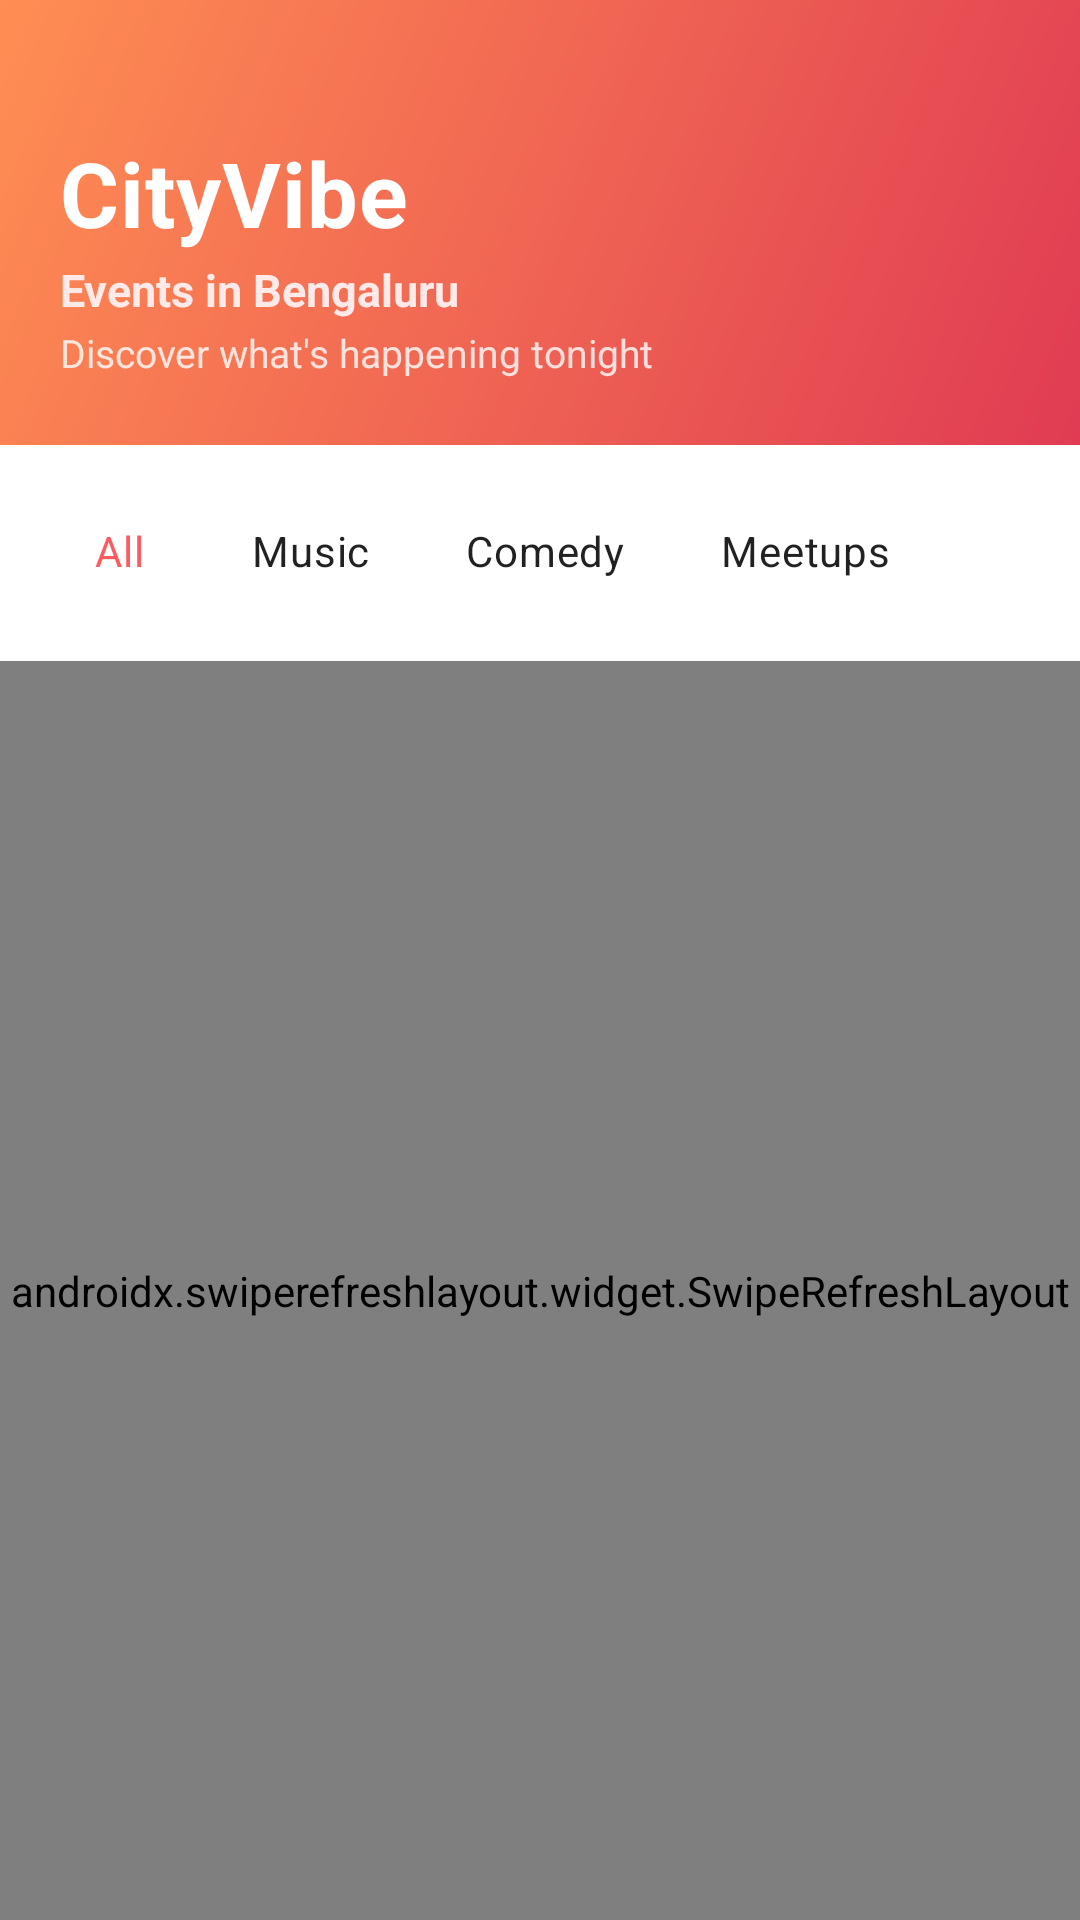

Here is an Android app screen rendered from its layout file. Give the layout XML and the strings, colors and styles it references.
<!-- AndroidManifest.xml: application theme Theme.CityVibe -->
<!-- res/layout/activity_home.xml -->
<?xml version="1.0" encoding="utf-8"?>
<LinearLayout xmlns:android="http://schemas.android.com/apk/res/android"
    xmlns:app="http://schemas.android.com/apk/res-auto"
    android:layout_width="match_parent"
    android:layout_height="match_parent"
    android:orientation="vertical"
    android:background="@color/bg">

    
    <LinearLayout
        android:layout_width="match_parent"
        android:layout_height="wrap_content"
        android:orientation="vertical"
        android:background="@drawable/bg_header_gradient"
        android:paddingHorizontal="20dp"
        android:paddingTop="44dp"
        android:paddingBottom="22dp">

        <TextView
            android:id="@+id/tvAppName"
            android:layout_width="wrap_content"
            android:layout_height="wrap_content"
            android:text="@string/app_name"
            android:textColor="@color/white"
            android:textSize="30sp"
            android:textStyle="bold"
            android:letterSpacing="0.01" />

        <TextView
            android:id="@+id/tvCity"
            android:layout_width="wrap_content"
            android:layout_height="wrap_content"
            android:layout_marginTop="2dp"
            android:text="@string/city_header"
            android:textColor="#FFFFE9E9"
            android:textSize="15sp"
            android:textStyle="bold"
            android:drawablePadding="4dp" />

        <TextView
            android:layout_width="wrap_content"
            android:layout_height="wrap_content"
            android:layout_marginTop="2dp"
            android:text="@string/tagline"
            android:textColor="#CCFFFFFF"
            android:textSize="13sp" />
    </LinearLayout>

    
    <HorizontalScrollView
        android:layout_width="match_parent"
        android:layout_height="wrap_content"
        android:background="@color/surface"
        android:scrollbars="none"
        android:fillViewport="true">

        <com.google.android.material.chip.ChipGroup
            android:id="@+id/chipGroupCategories"
            android:layout_width="wrap_content"
            android:layout_height="wrap_content"
            android:paddingHorizontal="16dp"
            android:paddingVertical="12dp"
            app:singleLine="true"
            app:singleSelection="true"
            app:selectionRequired="true">

            <com.google.android.material.chip.Chip
                android:id="@+id/chipAll"
                style="@style/CityVibe.Chip"
                android:layout_width="wrap_content"
                android:layout_height="wrap_content"
                android:checked="true"
                android:text="@string/chip_all" />

            <com.google.android.material.chip.Chip
                android:id="@+id/chipMusic"
                style="@style/CityVibe.Chip"
                android:layout_width="wrap_content"
                android:layout_height="wrap_content"
                android:text="@string/chip_music" />

            <com.google.android.material.chip.Chip
                android:id="@+id/chipComedy"
                style="@style/CityVibe.Chip"
                android:layout_width="wrap_content"
                android:layout_height="wrap_content"
                android:text="@string/chip_comedy" />

            <com.google.android.material.chip.Chip
                android:id="@+id/chipMeetups"
                style="@style/CityVibe.Chip"
                android:layout_width="wrap_content"
                android:layout_height="wrap_content"
                android:text="@string/chip_meetups" />
        </com.google.android.material.chip.ChipGroup>
    </HorizontalScrollView>

    
    <FrameLayout
        android:layout_width="match_parent"
        android:layout_height="0dp"
        android:layout_weight="1">

        <androidx.swiperefreshlayout.widget.SwipeRefreshLayout
            android:id="@+id/swipeRefresh"
            android:layout_width="match_parent"
            android:layout_height="match_parent">

            <androidx.recyclerview.widget.RecyclerView
                android:id="@+id/rvEvents"
                android:layout_width="match_parent"
                android:layout_height="match_parent"
                android:clipToPadding="false"
                android:paddingHorizontal="16dp"
                android:paddingTop="12dp"
                android:paddingBottom="24dp" />
        </androidx.swiperefreshlayout.widget.SwipeRefreshLayout>

        <ProgressBar
            android:id="@+id/progressBar"
            android:layout_width="wrap_content"
            android:layout_height="wrap_content"
            android:layout_gravity="center"
            android:indeterminateTint="@color/brand"
            android:visibility="gone" />

        <TextView
            android:id="@+id/tvError"
            android:layout_width="match_parent"
            android:layout_height="wrap_content"
            android:layout_gravity="center"
            android:gravity="center"
            android:paddingHorizontal="32dp"
            android:text="@string/error_generic"
            android:textColor="@color/text_secondary"
            android:textSize="15sp"
            android:visibility="gone" />

        <TextView
            android:id="@+id/tvEmpty"
            android:layout_width="match_parent"
            android:layout_height="wrap_content"
            android:layout_gravity="center"
            android:gravity="center"
            android:paddingHorizontal="32dp"
            android:text="@string/empty_events"
            android:textColor="@color/text_secondary"
            android:textSize="15sp"
            android:visibility="gone" />
    </FrameLayout>

</LinearLayout>
<!-- resources referenced by this layout -->
<resources>
  <color name="bg">#FFF6F6FA</color>
  <color name="brand">#FF5A5F</color>
  <color name="surface">#FFFFFFFF</color>
  <color name="text_secondary">#FF6B6B76</color>
  <color name="white">#FFFFFFFF</color>
  <!-- drawable bg_header_gradient (drawable) -->
  <?xml version="1.0" encoding="utf-8"?>
  <shape xmlns:android="http://schemas.android.com/apk/res/android"
      android:shape="rectangle">
      <gradient
          android:startColor="@color/brand_amber"
          android:endColor="@color/brand_dark"
          android:angle="315" />
  </shape>
  <string name="app_name">CityVibe</string>
  <string name="chip_all">All</string>
  <string name="chip_comedy">Comedy</string>
  <string name="chip_meetups">Meetups</string>
  <string name="chip_music">Music</string>
  <string name="city_header">Events in Bengaluru</string>
  <string name="empty_events">No events found in this category.</string>
  <string name="error_generic">Couldn\'t load events. Pull down to retry.</string>
  <string name="tagline">Discover what\'s happening tonight</string>
  <style name="CityVibe.Chip" parent="Widget.MaterialComponents.Chip.Choice">
          <item name="chipBackgroundColor">@color/chip_bg_selector</item>
          <item name="android:textColor">@color/chip_text_selector</item>
          <item name="chipStrokeWidth">0dp</item>
          <item name="chipCornerRadius">22dp</item>
          <item name="android:textStyle">bold</item>
          <item name="checkedIconVisible">false</item>
          <item name="chipMinHeight">40dp</item>
      </style>
  <style name="Theme.CityVibe" parent="Theme.MaterialComponents.Light.NoActionBar">
          <item name="colorPrimary">@color/brand</item>
          <item name="colorPrimaryVariant">@color/brand_dark</item>
          <item name="colorOnPrimary">@color/white</item>
          <item name="colorSecondary">@color/brand</item>
          <item name="colorOnSecondary">@color/white</item>
          <item name="android:windowBackground">@color/bg</item>
          <item name="android:statusBarColor">@color/brand_dark</item>
          <item name="android:navigationBarColor">@color/surface</item>
          <item name="android:windowLightStatusBar" tools:targetApi="m">false</item>
      </style>
  <color name="brand_amber">#FF8E53</color>
  <color name="brand_dark">#E03B53</color>
</resources>
